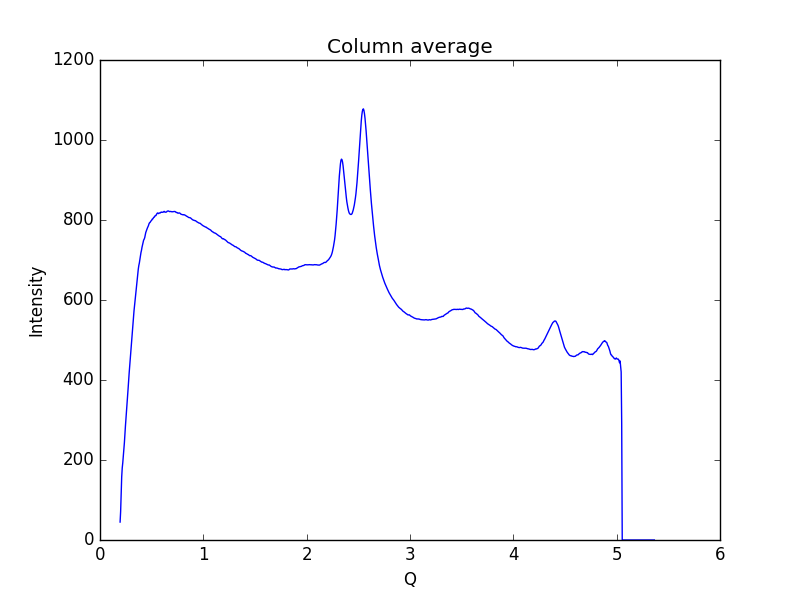

The data file committed next to this chart (first rows):
0.19448614755544588, 44.8358
0.1997, 71.23
0.2048, 111.7
0.21, 158.1
0.2152, 180.2
0.2204, 193.1
0.2255, 208.7
0.2307, 225.4
0.2359, 242.8
0.2411, 264.8
0.2462, 285.2
0.2514, 303.4
0.2566, 321.8
0.2618, 339.7
0.2669, 358.2
0.2721, 379.1
0.2773, 400.2
0.2825, 418.4
0.2876, 435.6
0.2928, 452.2
0.298, 470.7
0.3032, 489.7
0.3083, 506.6
0.3135, 522.5
0.3187, 539.7
0.3239, 556.9
0.329, 572.6
0.3342, 585.8
0.3394, 598.2
0.3446, 613.3
0.3497, 627.7
0.3549, 639.7
0.3601, 651
0.3653, 663.9
0.3704, 677
0.3756, 686.1
0.3808, 692.5
0.386, 701.7
0.3911, 711.3
0.3963, 718.4
0.4015, 724.3
0.4067, 732
0.4118, 737.5
0.417, 742.7
0.4222, 749.7
0.4274, 752
0.4325, 755.6
0.4377, 761.8
0.4429, 768.8
0.4481, 772.7
0.4532, 776.3
0.4584, 779.9
0.4636, 782.7
0.4688, 785.9
0.4739, 790.3
0.4791, 793.1
0.4843, 793.7
0.4895, 796.2
0.4946, 797.9
0.4998, 799.1
0.505, 802.2
... 939 more rows
